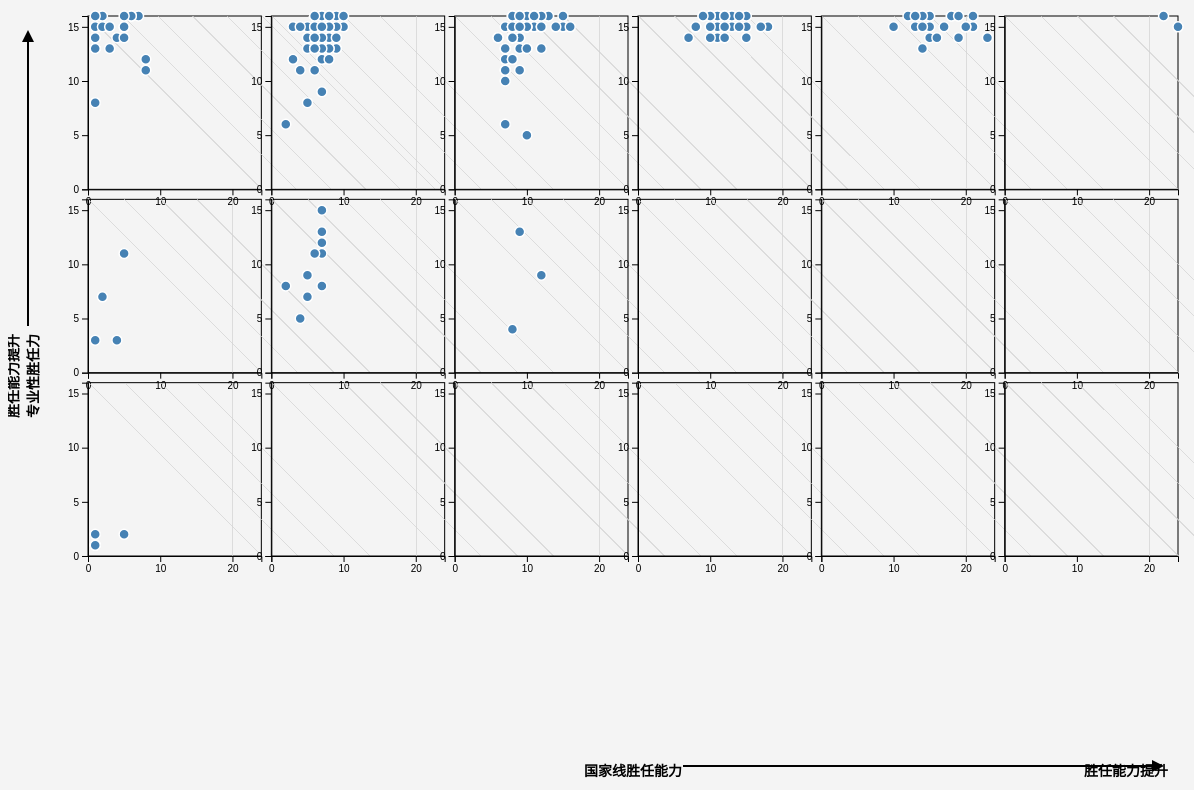
D3 v6 page, settled after 480 driven frames (8 s of simulated time); the page loaded 1 data file(s).


        // 设置画布大小
        const margin = {top: 20, right: 30, bottom: 60, left: 80},
              width = 1200 - margin.left - margin.right,
              height = 800 - margin.top - margin.bottom;

        // 创建SVG元素
        const svg = d3.select("#chart").append("svg")
            .attr("width", width + margin.left + margin.right)
            .attr("height", height + margin.top + margin.bottom)
            .append("g")
            .attr("transform", `translate(${margin.left},${margin.top})`);

        // 创建一个3x6的网格
        const rows = 3;
        const cols = 6;
        const cellSize = Math.min((width - 50) / cols, (height - 50) / rows);

        // 创建缩放比例尺
        const xScale = d3.scaleLinear().range([0, cellSize]);
        const yScale = d3.scaleLinear().range([cellSize, 0]);

        // 创建一个工具提示
        const tooltip = d3.select("body").append("div")
            .attr("class", "tooltip")
            .style("opacity", 0);

        // 读取数据
        d3.csv("model.csv").then(data => {
            // 将数据转换为数值类型
            data.forEach(d => {
                d.涉及国家数量 = +d.涉及国家数量;
                d.涉及专业数量 = +d.涉及专业数量;
                d.涉及国家大类数量 = +d.涉及国家大类数量;
                d.涉及专业大类数量 = +d.涉及专业大类数量;
            });

            // 创建每个单元格的散点图
            for (let i = 0; i < rows; i++) {
                for (let j = 0; j < cols; j++) {
                    const cellData = data.filter(d => d.涉及专业大类数量 === rows - i && d.涉及国家大类数量 === j + 1);

                    const cell = svg.append("g")
                        .attr("transform", `translate(${j * (cellSize + 10)},${i * (cellSize + 10)})`)
                        .on("mouseover", function() {
                            d3.select(this).select("rect").classed("highlight-rect", true);
                        })
                        .on("mouseout", function() {
                            d3.select(this).select("rect").classed("highlight-rect", false);
                        });

                    // 绘制方框
                    cell.append("rect")
                        .attr("width", cellSize)
                        .attr("height", cellSize)
                        .attr("fill", "none")
                        .attr("stroke", "black");

                    // 绘制网格
                    cell.append("g")
                        .attr("class", "grid")
                        .call(d3.axisLeft(yScale).ticks(5).tickSize(-cellSize).tickFormat(''))
                        .call(d3.axisBottom(xScale).ticks(5).tickSize(cellSize).tickFormat(''));

                    xScale.domain([0, d3.max(data, d => d.涉及国家数量)]);
                    yScale.domain([0, d3.max(data, d => d.涉及专业数量)]);

                    cell.selectAll("circle")
                        .data(cellData)
                        .enter().append("circle")
                        .attr("cx", d => xScale(d.涉及国家数量))
                        .attr("cy", d => yScale(d.涉及专业数量))
                        .attr("r", 5)
                        .attr("fill", "steelblue")
                        .attr("stroke", "white")
                        .attr("stroke-width", 1.5)
                        .on("mouseover", function(event, d) {
                            d3.select(this).classed("highlight", true);
                            tooltip.transition()
                                .duration(200)
                                .style("opacity", .9);
                            tooltip.html(`文案顾问: ${d.文案顾问}<br>涉及国家数量: ${d.涉及国家数量}<br>涉及专业数量: ${d.涉及专业数量}`)
                                .style("left", (event.pageX + 5) + "px")
                                .style("top", (event.pageY - 28) + "px");
                        })
                        .on("mouseout", function(d) {
                            d3.select(this).classed("highlight", false);
                            tooltip.transition()
                                .duration(500)
                                .style("opacity", 0);
                        });

                    // 添加坐标轴
                    cell.append("g")
                        .attr("transform", `translate(0,${cellSize})`)
                        .call(d3.axisBottom(xScale).ticks(3));

                    cell.append("g")
                        .call(d3.axisLeft(yScale).ticks(3));
                }
            }

            // 添加下方的文字和箭头
            svg.append("text")
                .attr("x", width / 2)
                .attr("y", height + 40)
                .attr("text-anchor", "middle")
                .attr("class", "axis-label")
                .text("国家线胜任能力");

            svg.append("text")
                .attr("x", width - 10)
                .attr("y", height + 40)
                .attr("text-anchor", "end")
                .attr("class", "axis-label")
                .text("胜任能力提升");

            svg.append("line")
                .attr("x1", width / 2 + 50)
                .attr("y1", height + 30)
                .attr("x2", width - 20)
                .attr("y2", height + 30)
                .attr("stroke", "black")
                .attr("stroke-width", 2)
                .attr("marker-end", "url(#arrow)");

            // 添加左侧的文字和箭头
            svg.append("text")
                .attr("x", -height / 2)
                .attr("y", -50)
                .attr("text-anchor", "middle")
                .attr("class", "axis-label")
                .attr("transform", "rotate(-90)")
                .text("专业性胜任力");

            svg.append("text")
                .attr("x", -height / 2)
                .attr("y", -70)
                .attr("text-anchor", "middle")
                .attr("class", "axis-label")
                .attr("transform", "rotate(-90)")
                .text("胜任能力提升");

            svg.append("line")
                .attr("x1", -height / 2 + 50)
                .attr("y1", -60)
                .attr("x2", -20)
                .attr("y2", -60)
                .attr("stroke", "black")
                .attr("stroke-width", 2)
                .attr("marker-end", "url(#arrow)")
                .attr("transform", "rotate(-90)");

            // 定义箭头标记
            svg.append("defs").append("marker")
                .attr("id", "arrow")
                .attr("viewBox", "0 0 10 10")
                .attr("refX", 5)
                .attr("refY", 5)
                .attr("markerWidth", 6)
                .attr("markerHeight", 6)
                .attr("orient", "auto")
                .append("path")
                .attr("d", "M 0 0 L 10 5 L 0 10 z")
                .attr("fill", "black");
        });
    

### data: model.csv
文案顾问, 涉及国家数量, 涉及国家大类数量, 涉及专业数量, 涉及专业大类数量
张晓花, 13, 3, 16, 3
王敏, 13, 5, 16, 3
周金晶, 7, 3, 13, 3
徐雯倩, 4, 2, 11, 3
王旻昱, 1, 1, 13, 3
张露, 12, 5, 16, 3
龚蓓蓓, 9, 3, 16, 3
马丛丛, 1, 1, 13, 3
周慧宇, 8, 3, 4, 2
马云霞, 1, 1, 15, 3
江习羽, 6, 2, 11, 3
王园园, 19, 5, 14, 3
瞿伟伟, 9, 4, 16, 3
洪祥娟, 8, 2, 15, 3
吴晓菲, 14, 5, 16, 3
刘革谱, 21, 5, 15, 3
马雪姣, 13, 4, 16, 3
田绍玉, 7, 2, 14, 3
刘夏楠, 6, 3, 14, 3
张婕宇, 10, 3, 15, 3
胡芸, 22, 6, 16, 3
苏东娇, 12, 4, 14, 3
赵琦, 5, 1, 2, 1
汪庆, 9, 3, 16, 3
匡佳佳, 11, 4, 15, 3
梁冉, 11, 4, 15, 3
李维鑫, 11, 4, 15, 3
周婧, 7, 4, 14, 3
李若雨, 12, 4, 16, 3
张佩瑶, 12, 3, 9, 2
沈欢, 9, 2, 15, 3
刘亚榕, 11, 3, 16, 3
颜维, 8, 3, 14, 3
王姝婷, 10, 3, 16, 3
张素贞, 12, 4, 16, 3
翁晶晶, 10, 2, 15, 3
徐玉琴, 15, 3, 15, 3
张樱实, 13, 3, 16, 3
刘娟(成都), 18, 4, 15, 3
白玉, 6, 2, 16, 3
何莉怡, 5, 1, 15, 3
张刘霞, 24, 6, 15, 3
张柏宁, 5, 2, 15, 3
黄宝玲, 13, 4, 16, 3
王慧琪, 7, 3, 11, 3
徐唯薇, 6, 2, 13, 3
牛倩倩, 7, 2, 14, 3
裴艳婷, 1, 1, 15, 3
黄爱玲, 11, 4, 15, 3
贾淏玉, 7, 2, 11, 2
李雪达, 15, 4, 16, 3
陈蕾, 8, 3, 16, 3
高伟, 7, 2, 15, 3
刘静, 19, 5, 16, 3
黄丹, 18, 5, 16, 3
张译之, 11, 4, 16, 3
崔艺潆, 4, 2, 5, 2
李思佳, 7, 2, 12, 3
谢舒燕, 15, 5, 16, 3
宣梦漪, 11, 3, 16, 3
... 173 more rows